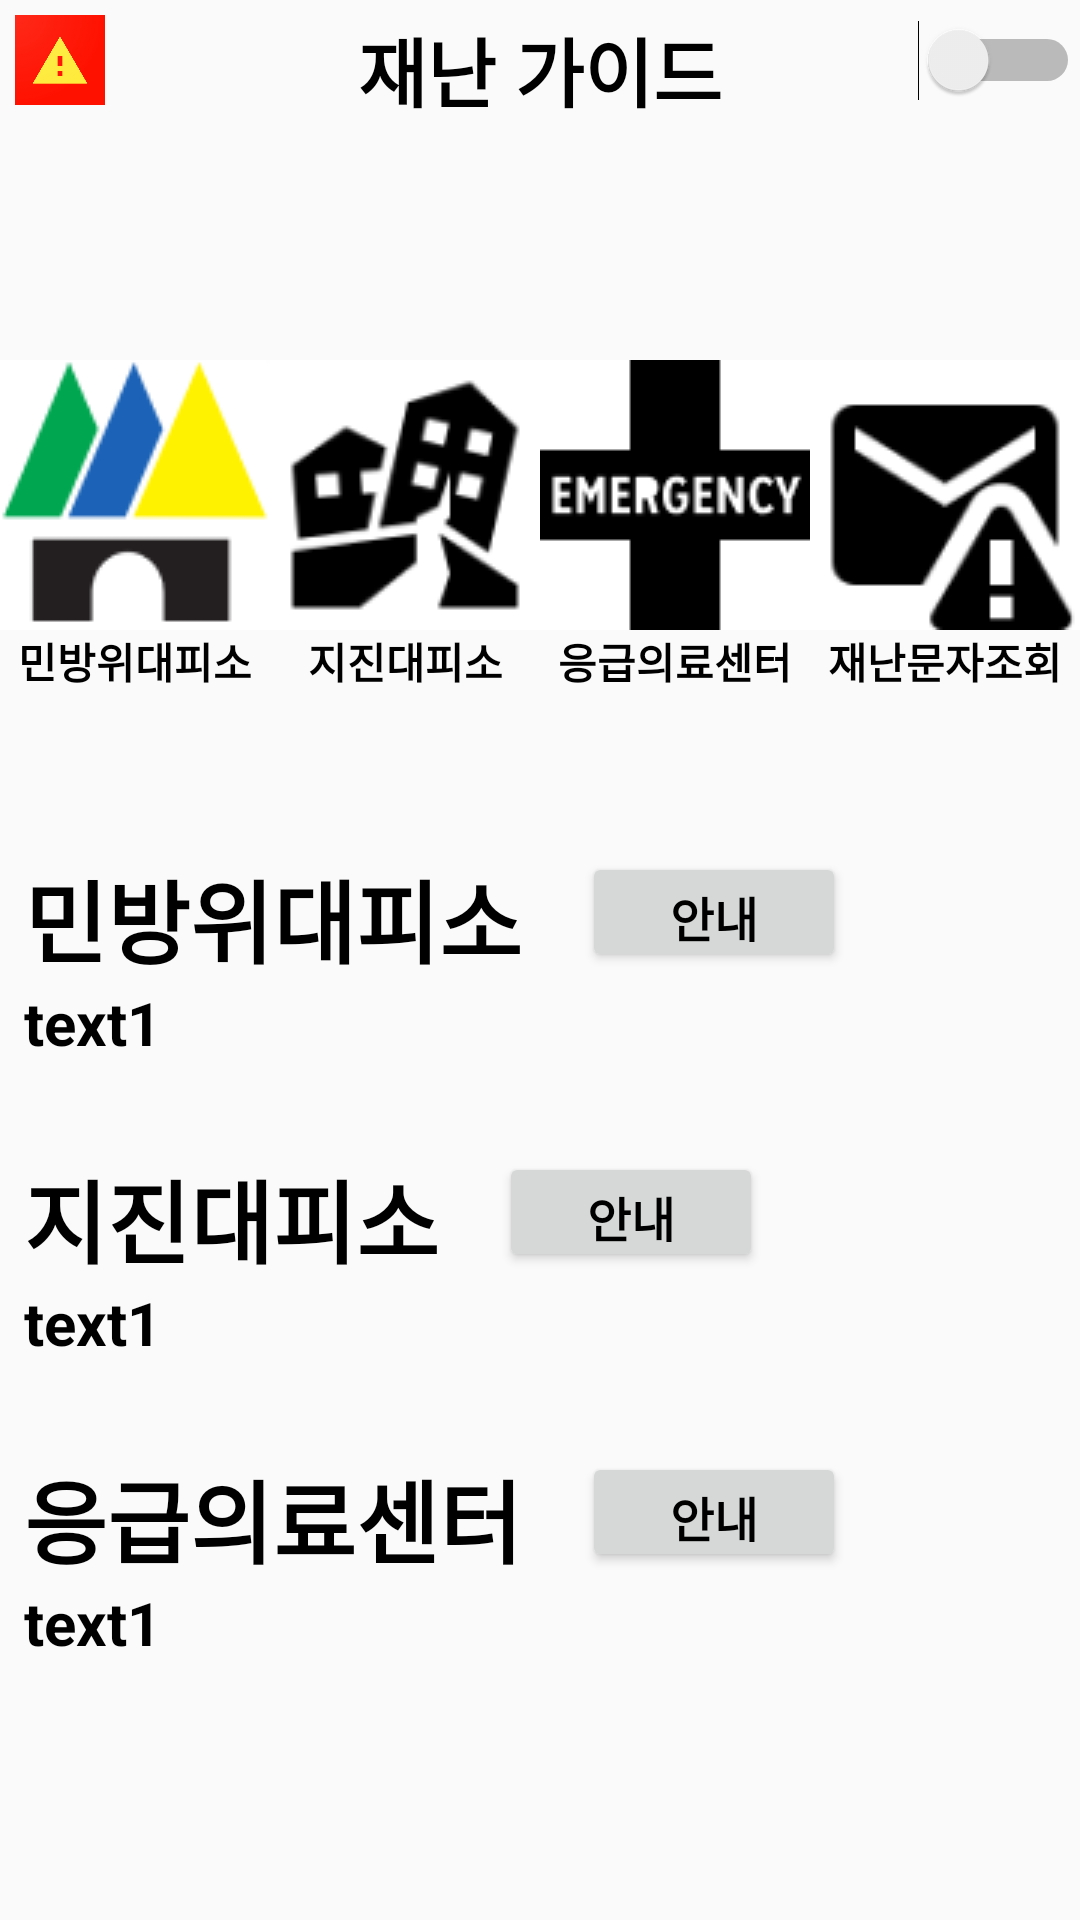

Produce the Android XML layout that renders to this screen, including the resource entries it uses.
<!-- AndroidManifest.xml: application theme Theme.DisasterGuide -->
<!-- res/layout/fragment_home.xml -->
<?xml version="1.0" encoding="utf-8"?>
<FrameLayout xmlns:android="http://schemas.android.com/apk/res/android"
    xmlns:app="http://schemas.android.com/apk/res-auto"
    xmlns:tools="http://schemas.android.com/tools"
    android:layout_width="match_parent"
    android:layout_height="match_parent"
    tools:context=".HomeFragment">

    
    <androidx.constraintlayout.widget.ConstraintLayout
        android:layout_width="match_parent"
        android:layout_height="match_parent">

        <ImageView
            android:id="@+id/main_img"
            android:layout_width="40dp"
            android:layout_height="40dp"
            android:padding="5dp"
            android:src="@drawable/logo"
            app:layout_constraintTop_toTopOf="parent"
            app:layout_constraintLeft_toLeftOf="parent" />

        <TextView
            android:id="@+id/signup"
            android:layout_width="wrap_content"
            android:layout_height="40dp"
            android:text="재난 가이드"
            android:paddingTop="5dp"
            app:layout_constraintRight_toRightOf="parent"
            app:layout_constraintLeft_toLeftOf="parent"
            app:layout_constraintTop_toTopOf="parent"
            android:textColor="#000000"
            android:textSize="25dp"
            android:textStyle="bold"/>

        <Switch
            android:layout_width="wrap_content"
            android:layout_height="40dp"
            android:id="@+id/swDisasterMode"
            app:layout_constraintTop_toTopOf="parent"
            app:layout_constraintRight_toRightOf="parent"/>

        <ImageButton
            android:id="@+id/civilDefenseShelter"
            android:layout_width="90dp"
            android:layout_height="90dp"
            android:layout_marginTop="120dp"
            android:src="@drawable/cds"
            app:layout_constraintLeft_toLeftOf="parent"
            app:layout_constraintRight_toLeftOf="@id/earthquakeShelter"
            app:layout_constraintTop_toTopOf="parent" />
        <TextView
            android:layout_width="90dp"
            android:layout_height="wrap_content"
            android:id="@+id/tv_cds"
            app:layout_constraintTop_toBottomOf="@id/civilDefenseShelter"
            app:layout_constraintLeft_toLeftOf="parent"
            app:layout_constraintRight_toLeftOf="@id/tv_es"
            android:text="민방위대피소"
            android:textColor="#000000"
            android:textSize="14sp"
            android:gravity="center"
            android:textStyle="bold"/>

        <ImageButton
            android:id="@+id/earthquakeShelter"
            android:layout_width="90dp"
            android:layout_height="90dp"
            android:layout_marginTop="120dp"
            android:src="@drawable/earthquake"
            android:background="#FFFFFF"
            app:layout_constraintRight_toLeftOf="@id/emergencyHospital"
            app:layout_constraintLeft_toRightOf="@id/civilDefenseShelter"
            app:layout_constraintTop_toTopOf="parent" />
        <TextView
            android:layout_width="90dp"
            android:layout_height="wrap_content"
            android:id="@+id/tv_es"
            app:layout_constraintTop_toBottomOf="@id/earthquakeShelter"
            app:layout_constraintRight_toLeftOf="@id/tv_eh"
            app:layout_constraintLeft_toRightOf="@id/tv_cds"
            android:text="지진대피소"
            android:textColor="#000000"
            android:textSize="14sp"
            android:gravity="center"
            android:textStyle="bold"/>

        <ImageButton
            android:id="@+id/emergencyHospital"
            android:layout_width="90dp"
            android:layout_height="90dp"
            android:layout_marginTop="120dp"
            android:src="@drawable/hospital"
            android:background="#FFFFFF"
            app:layout_constraintLeft_toRightOf="@id/earthquakeShelter"
            app:layout_constraintRight_toLeftOf="@id/emergencyMessage"
            app:layout_constraintTop_toTopOf="parent" />
        <TextView
            android:layout_width="90dp"
            android:layout_height="wrap_content"
            android:id="@+id/tv_eh"
            app:layout_constraintTop_toBottomOf="@id/emergencyHospital"
            app:layout_constraintLeft_toRightOf="@id/tv_es"
            app:layout_constraintRight_toLeftOf="@id/tv_em"
            android:text="응급의료센터"
            android:textColor="#000000"
            android:textSize="14sp"
            android:gravity="center"
            android:textStyle="bold"/>

        <ImageButton
            android:id="@+id/emergencyMessage"
            android:layout_width="90dp"
            android:layout_height="90dp"
            android:layout_marginTop="120dp"
            android:src="@drawable/em"
            android:background="#FFFFFF"
            app:layout_constraintRight_toRightOf="parent"
            app:layout_constraintLeft_toRightOf="@id/emergencyHospital"
            app:layout_constraintTop_toTopOf="parent" />
        <TextView
            android:layout_width="90dp"
            android:layout_height="wrap_content"
            android:id="@+id/tv_em"
            app:layout_constraintTop_toBottomOf="@id/emergencyMessage"
            app:layout_constraintRight_toRightOf="parent"
            app:layout_constraintLeft_toRightOf="@id/tv_eh"
            android:text="재난문자조회"
            android:textColor="#000000"
            android:textSize="14sp"
            android:gravity="center"
            android:textStyle="bold"/>

        <TextView
            android:id="@+id/tv_homeFragmentCDS"
            android:layout_width="wrap_content"
            android:layout_height="40dp"
            android:layout_marginLeft="8dp"
            android:layout_marginTop="284dp"
            android:text="민방위대피소"
            android:textSize="30sp"
            android:textStyle="bold"
            android:textColor="#000000"
            app:layout_constraintLeft_toLeftOf="parent"
            app:layout_constraintTop_toTopOf="parent"
            app:layout_constraintRight_toLeftOf="@+id/btnDirectionCDS"/>

        <Button
            android:id="@+id/btnDirectionCDS"
            android:layout_width="wrap_content"
            android:layout_height="40dp"
            android:layout_marginLeft="20dp"
            android:layout_marginTop="284dp"
            android:gravity="center_horizontal|center_vertical"
            android:text="안내"
            android:textColor="#000000"
            android:textSize="16sp"
            android:textStyle="bold"
            app:layout_constraintLeft_toRightOf="@+id/tv_homeFragmentCDS"
            app:layout_constraintTop_toTopOf="parent" />
        
        <TextView
            android:layout_width="match_parent"
            android:layout_height="34dp"
            android:id="@+id/tv_nearestCDS"
            android:text="text1"
            android:textSize="20sp"
            android:textStyle="bold"
            android:textColor="#000000"
            app:layout_constraintLeft_toLeftOf="parent"
            app:layout_constraintTop_toBottomOf="@id/tv_homeFragmentCDS"
            android:layout_marginLeft="8dp"
            android:gravity="center_vertical"/>


        <TextView
            android:id="@+id/tv_homeFragmentES"
            android:layout_width="wrap_content"
            android:layout_height="40dp"
            android:layout_marginLeft="8dp"
            android:layout_marginTop="384dp"
            android:text="지진대피소"
            android:textColor="#000000"
            android:textSize="30sp"
            android:textStyle="bold"
            app:layout_constraintLeft_toLeftOf="parent"
            app:layout_constraintTop_toTopOf="parent"
            app:layout_constraintRight_toLeftOf="@id/btnDirectionES"/>
        <Button
            android:id="@+id/btnDirectionES"
            android:layout_width="wrap_content"
            android:layout_height="40dp"
            android:layout_marginLeft="20dp"
            android:layout_marginTop="384dp"
            android:gravity="center_horizontal|center_vertical"
            android:text="안내"
            android:textColor="#000000"
            android:textSize="16sp"
            android:textStyle="bold"
            app:layout_constraintLeft_toRightOf="@+id/tv_homeFragmentES"
            app:layout_constraintTop_toTopOf="parent" />

        <TextView
            android:layout_width="match_parent"
            android:layout_height="34dp"
            android:id="@+id/tv_nearestES"
            android:text="text1"
            android:textColor="#000000"
            android:textSize="20sp"
            android:textStyle="bold"
            app:layout_constraintLeft_toLeftOf="parent"
            app:layout_constraintTop_toBottomOf="@id/tv_homeFragmentES"
            android:layout_marginLeft="8dp"
            android:gravity="center_vertical"/>

        <TextView
            android:id="@+id/tv_homeFragmentEH"
            android:layout_width="wrap_content"
            android:layout_height="40dp"
            android:layout_marginLeft="8dp"
            android:layout_marginTop="484dp"
            android:text="응급의료센터"
            android:textColor="#000000"
            android:textSize="30sp"
            android:textStyle="bold"
            app:layout_constraintLeft_toLeftOf="parent"
            app:layout_constraintTop_toTopOf="parent"
            app:layout_constraintRight_toLeftOf="@id/btnDirectionEH"/>
        <Button
            android:id="@+id/btnDirectionEH"
            android:layout_width="wrap_content"
            android:layout_height="40dp"
            android:layout_marginLeft="20dp"
            android:layout_marginTop="484dp"
            android:gravity="center_horizontal|center_vertical"
            android:text="안내"
            android:textColor="#000000"
            android:textSize="16sp"
            android:textStyle="bold"
            app:layout_constraintLeft_toRightOf="@+id/tv_homeFragmentEH"
            app:layout_constraintTop_toTopOf="parent" />
        <TextView
            android:layout_width="match_parent"
            android:layout_height="34dp"
            android:id="@+id/tv_nearestEH"
            android:text="text1"
            android:textColor="#000000"
            android:textSize="20sp"
            android:textStyle="bold"
            app:layout_constraintLeft_toLeftOf="parent"
            app:layout_constraintTop_toBottomOf="@id/tv_homeFragmentEH"
            android:layout_marginLeft="8dp"
            android:gravity="center_vertical"/>
    </androidx.constraintlayout.widget.ConstraintLayout>

</FrameLayout>
<!-- resources referenced by this layout -->
<resources>
  <!-- drawable cds: png bitmap (drawable-v24, 2989 bytes) -->
  <!-- drawable earthquake: png bitmap (drawable-v24, 3297 bytes) -->
  <!-- drawable em: png bitmap (drawable-v24, 2593 bytes) -->
  <!-- drawable hospital: png bitmap (drawable-v24, 1163 bytes) -->
  <!-- drawable logo: png bitmap (drawable-v24, 37168 bytes) -->
  <style name="Theme.DisasterGuide" parent="Theme.AppCompat.Light">
          
          <item name="colorPrimary">@color/purple_500</item>
          <item name="colorPrimaryVariant">@color/purple_700</item>
          <item name="colorOnPrimary">@color/white</item>
          
          <item name="colorSecondary">@color/teal_200</item>
          <item name="colorSecondaryVariant">@color/teal_700</item>
          <item name="colorOnSecondary">@color/black</item>
          
          <item name="android:statusBarColor" tools:targetApi="l">?attr/colorPrimaryVariant</item>
          
          <item name="windowNoTitle">true</item>
      </style>
  <!-- not gathered from this repository: default colours our renderer supplied (Android Studio template values) -->
  <color name="purple_500">#FF6200EE</color>
  <color name="purple_700">#FF3700B3</color>
  <color name="teal_200">#FF03DAC5</color>
  <color name="teal_700">#FF018786</color>
  <color name="black">#FF000000</color>
  <color name="white">#FFFFFFFF</color>
</resources>
